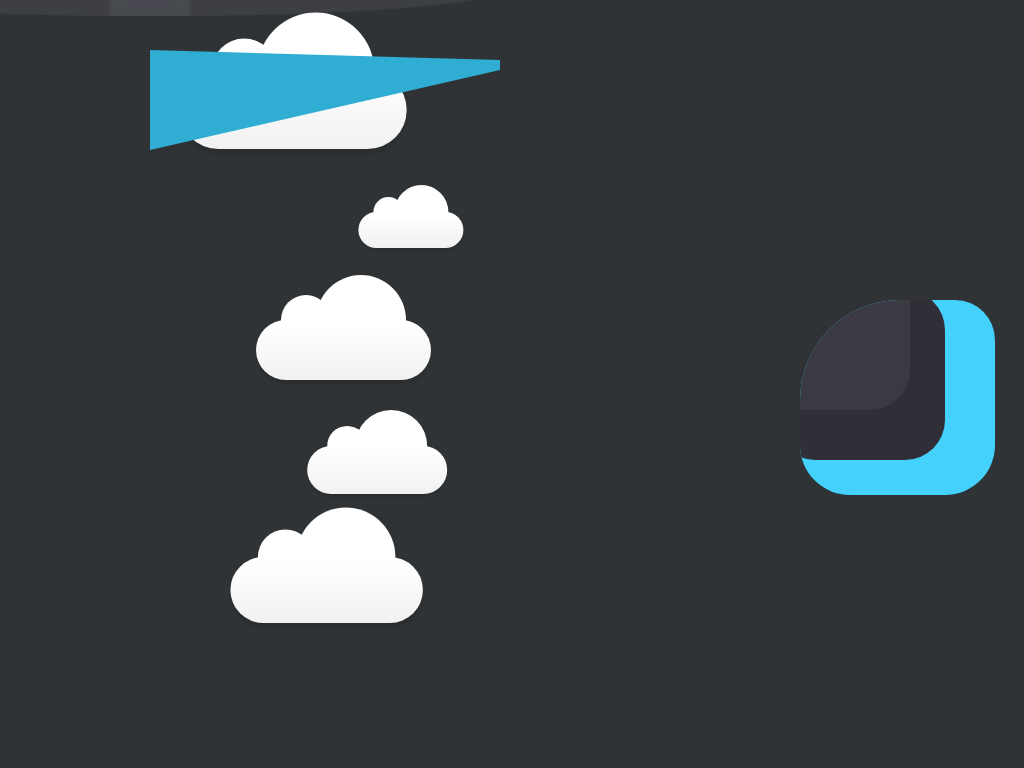

Here is a drawing made with CSS. Write the source that renders it.

<!DOCTYPE html>
<html lang="en">
<head>
    <meta charset="UTF-8">
    <meta http-equiv="X-UA-Compatible" content="IE=edge">
    <meta name="viewport" content="width=device-width, initial-scale=1.0">
    <title>helicopter</title>
    <style>
        .cockpit {
            position: absolute;
            overflow: hidden;
            z-index: 1;
            width: 195px;
            height: 195px;
            border-radius: 100px 40px 50px 50px;
            background-color: #44d2fd;
        }

        .cockpit::before {
            content: "";
            position: absolute;
            z-index: 1;
            top: -10px;
            left: -25px;
            width: 170px;
            height: 170px;
            border-radius: 40px;
            background-color: #302e37;
        }
        .cockpit::after {
            content: "";
            position: absolute;
            z-index: 1;
            top: -60px;
            left: -60px;
            width: 170px;
            height: 170px;
            border-radius: 40px;
            background-color: rgba(255, 255, 255, 0.05);
        }

        .tail {
            position: absolute;
            top: 50px;
            left: 150px;
            transform-origin: left center;
            border-top: 10px solid transparent;
            border-bottom: 80px solid transparent;
            border-left: 350px solid #2fadd2;
            border-bottom-right-radius: 10px;
            height: 10px;
        }

        .main {
            position: absolute;
            left: 130px;
            top: -10px;
            width: 40px;
            height: 20px;
            background: #302e37;
        }

        .rotor {
            width: 700px;
            height: 700px;
            border-radius: 350px;
            position: absolute;
            top: -360px;
            left: -200px;
            z-index: 2;
            overflow: hidden;
            background-color: #a299ab;
            opacity: 0.12;
            transform: scaleY(0.075);
        }

        .rotator div {
            position: absolute;
            top: 50%;
            left: 50%;
            margin-left: -350px;
            margin-top: -30px;
            width: 700px;
            height: 80px;
            background-color: #fff;
        }

        .rotator div:nth-child(1){
            transform: rotate(0deg);
        }

        .rotor div:nth-child(2) {
            transform: rotate(90deg);
        }

        @keyframes bounce {
            0%,100%{
                transform: translate(0px, -50px) rotate(-15deg);
            }
            50% {
                transform: translate(0px, 50px) rotate(-10deg);
            }
        }
        @keyframes rotate {
            0% {
                transform: rotate(0deg);
            }
            100%{
                transform: rotate(360deg);
            }
        }

        .helicopter {
            animation: bounce 5s infinite; /* adding bounce keyframes with duration 5s and infinite loop */
        }

        .rotator {
            position: absolute;
            width: 700px;
            height: 700px;
            border-radius: 350px;
            animation: rotate 0.6s linear infinite; /* added rotate @keyframs */
        }

        body {
            background: #2f3335;
            color: #333;
            font: 100% Arial, Sans Serif;
            height: 100vh;
            margin: 0;
            padding: 0;
            overflow-x: hidden;
        }

        #background-wrap {
            bottom: 0;
            left: 0;
            padding-top: 50px;
            position: fixed;
            right: 0;
            top: 0;
            z-index: -1;
        }

        /* KEYFRAMES */

        @-webkit-keyframes animateCloud {
            0% {
                margin-left: -1000px;
            }
            100% {
                margin-left: 100%;
            }
        }

        @-moz-keyframes animateCloud {
            0% {
                margin-left: -1000px;
            }
            100% {
                margin-left: 100%;
            }
        }

        @keyframes animateCloud {
            0% {
                margin-left: -1000px;
            }
            100% {
                margin-left: 100%;
            }
        }

        /* ANIMATIONS */

        .x1 {
            -webkit-animation: animateCloud 35s linear infinite;
            -moz-animation: animateCloud 35s linear infinite;
            animation: animateCloud 35s linear infinite;
            
            -webkit-transform: scale(0.65);
            -moz-transform: scale(0.65);
            transform: scale(0.65);
        }

        .x2 {
            -webkit-animation: animateCloud 20s linear infinite;
            -moz-animation: animateCloud 20s linear infinite;
            animation: animateCloud 20s linear infinite;
            
            -webkit-transform: scale(0.3);
            -moz-transform: scale(0.3);
            transform: scale(0.3);
        }

        .x3 {
            -webkit-animation: animateCloud 30s linear infinite;
            -moz-animation: animateCloud 30s linear infinite;
            animation: animateCloud 30s linear infinite;
            
            -webkit-transform: scale(0.5);
            -moz-transform: scale(0.5);
            transform: scale(0.5);
        }

        .x4 {
            -webkit-animation: animateCloud 18s linear infinite;
            -moz-animation: animateCloud 18s linear infinite;
            animation: animateCloud 18s linear infinite;
            
            -webkit-transform: scale(0.4);
            -moz-transform: scale(0.4);
            transform: scale(0.4);
        }

        .x5 {
            -webkit-animation: animateCloud 25s linear infinite;
            -moz-animation: animateCloud 25s linear infinite;
            animation: animateCloud 25s linear infinite;
            
            -webkit-transform: scale(0.55);
            -moz-transform: scale(0.55);
            transform: scale(0.55);
        }

        /* OBJECTS */

        .cloud {
            background: #fff;
            background: -moz-linear-gradient(top,  #fff 5%, #f1f1f1 100%);
            background: -webkit-gradient(linear, left top, left bottom, color-stop(5%,#fff), color-stop(100%,#f1f1f1));
            background: -webkit-linear-gradient(top,  #fff 5%,#f1f1f1 100%);
            background: -o-linear-gradient(top,  #fff 5%,#f1f1f1 100%);
            background: -ms-linear-gradient(top,  #fff 5%,#f1f1f1 100%);
            background: linear-gradient(top,  #fff 5%,#f1f1f1 100%);
            filter: progid:DXImageTransform.Microsoft.gradient( startColorstr='#fff', endColorstr='#f1f1f1',GradientType=0 );
            
            -webkit-border-radius: 100px;
            -moz-border-radius: 100px;
            border-radius: 100px;
            
            -webkit-box-shadow: 0 8px 5px rgba(0, 0, 0, 0.1);
            -moz-box-shadow: 0 8px 5px rgba(0, 0, 0, 0.1);
            box-shadow: 0 8px 5px rgba(0, 0, 0, 0.1);

            height: 120px;
            position: relative;
            width: 350px;
        }

        .cloud:after, .cloud:before {
            background: #fff;
            content: '';
            position: absolute;
            z-indeX: -1;
        }

        .cloud:after {
            -webkit-border-radius: 100px;
            -moz-border-radius: 100px;
            border-radius: 100px;

            height: 100px;
            left: 50px;
            top: -50px;
            width: 100px;
        }

        .cloud:before {
            -webkit-border-radius: 200px;
            -moz-border-radius: 200px;
            border-radius: 200px;

            width: 180px;
            height: 180px;
            right: 50px;
            top: -90px;
        }

        .setposition{
            margin-left: 800px;
            margin-top: -350px;
        }
    </style>
</head>
<body>
    <div id="background-wrap">
        <div class="x1">
            <div class="cloud"></div>
        </div>
        <div class="x2">
            <div class="cloud"></div>
        </div>
        <div class="x3">
            <div class="cloud"></div>
        </div>
        <div class="x4">
            <div class="cloud"></div>
        </div>
        <div class="x5">
            <div class="cloud"></div>
        </div>
        <div class="setposition">
        <main class="helicopter">
            <div class="cockpit"></div>
            <div class="tail"></div>
            <div class="main"></div>
            <div class="rotor">
                <div class="rotator">
                <div></div>
                <div></div>
                </div>
            </div>
        <main>
        </div>
    </div>
</body>
</html>